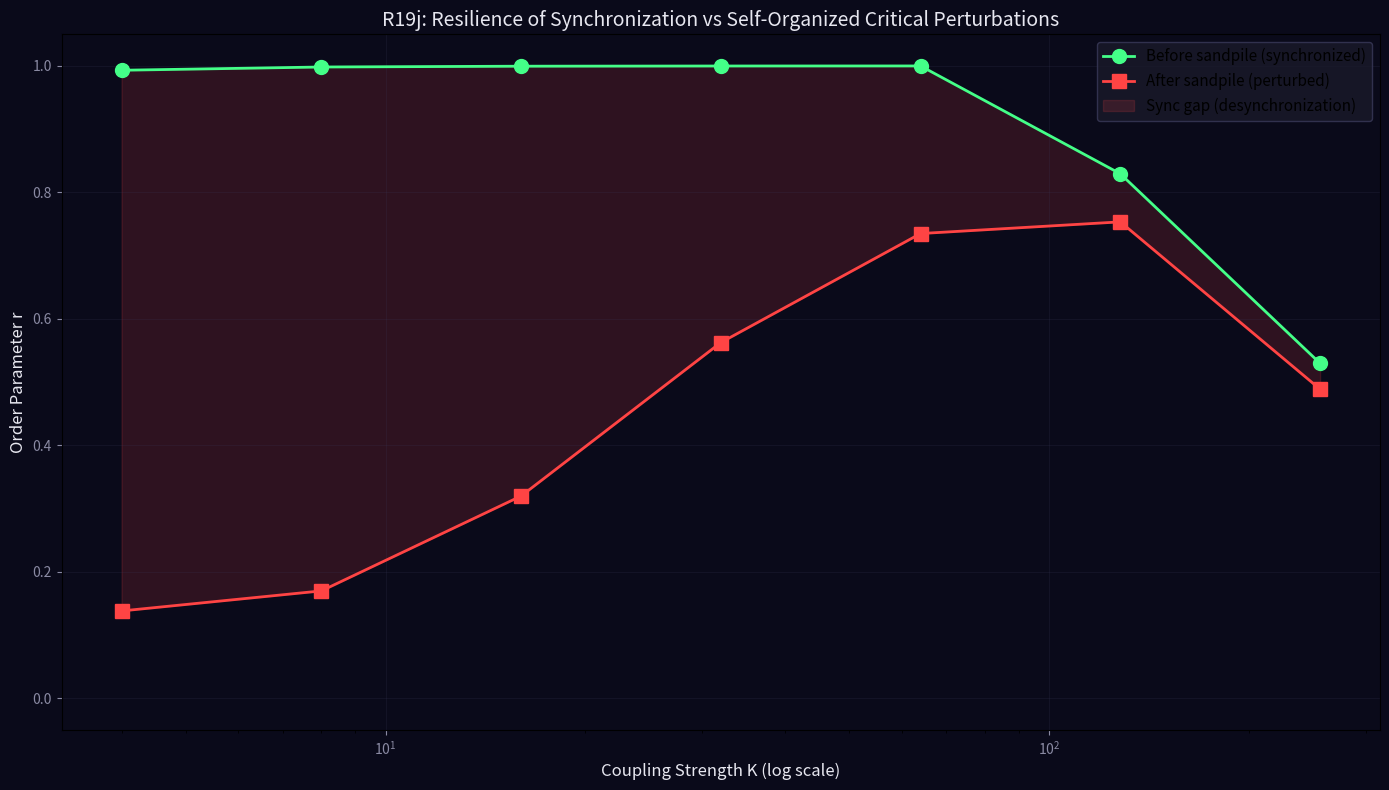

Source code (Python): (Note: this script raises an exception after producing the figure.)
import numpy as np
import matplotlib
matplotlib.use('Agg')
import matplotlib.pyplot as plt

print('=== R19j: Resilience Threshold (Optimized) ===')

N = 50
dt = 0.02
steps = 6000
perturb_start = 3000

K_values = [4, 8, 16, 32, 64, 128, 256]
results = []

for K in K_values:
    np.random.seed(42)
    omega = np.random.normal(0, 0.5, N)
    theta = np.random.uniform(0, 2*np.pi, N)
    
    gs = 16
    heights = np.random.randint(0, 4, (gs, gs))
    
    r_before_vals = []
    r_after_vals = []
    
    for step in range(steps):
        # Optimized: use mean field approximation (valid for all-to-all)
        Z = np.mean(np.exp(1j * theta))
        psi = np.angle(Z)
        r_curr = np.abs(Z)
        # Correct mean-field coupling: (K/N)*sum_j sin(theta_j - theta_i) = K * r * sin(psi - theta_i)
        coupling = K * r_curr * np.sin(psi - theta)
        
        if step >= perturb_start:
            gi, gj = np.random.randint(0, gs, 2)
            heights[gi, gj] += 1
            tt = [(gi, gj)]
            av_size = 0
            perturbed = []
            while tt:
                ci, cj = tt.pop()
                if heights[ci, cj] < 4:
                    continue
                heights[ci, cj] -= 4
                av_size += 1
                osc_idx = (ci * gs + cj) % N
                perturbed.append(osc_idx)
                for di, dj in [(-1,0),(1,0),(0,-1),(0,1)]:
                    ni, nj = ci+di, cj+dj
                    if 0 <= ni < gs and 0 <= nj < gs:
                        heights[ni, nj] += 1
                        if heights[ni, nj] >= 4:
                            tt.append((ni, nj))
            if av_size > 0:
                for idx in set(perturbed):
                    theta[idx] += np.random.normal(0, 2.0)
        
        theta += (omega + coupling) * dt
        theta %= (2*np.pi)
        r = np.abs(np.mean(np.exp(1j * theta)))
        
        if perturb_start - 300 <= step < perturb_start:
            r_before_vals.append(r)
        if step >= steps - 300:
            r_after_vals.append(r)
    
    r_before = np.mean(r_before_vals)
    r_after = np.mean(r_after_vals)
    results.append((K, r_before, r_after))
    print('K={:4d}: r_before={:.4f}, r_after={:.4f}'.format(K, r_before, r_after))

# Plot
fig, ax = plt.subplots(figsize=(14, 8))
fig.patch.set_facecolor('#0a0a1a')
ax.set_facecolor('#0a0a1a')

Ks = [r[0] for r in results]
r_befores = [r[1] for r in results]
r_afters = [r[2] for r in results]

ax.plot(Ks, r_befores, 'o-', color='#44ff88', lw=2, markersize=10, label='Before sandpile (synchronized)')
ax.plot(Ks, r_afters, 's-', color='#ff4444', lw=2, markersize=10, label='After sandpile (perturbed)')
ax.fill_between(Ks, r_befores, r_afters, alpha=0.15, color='#ff4444', label='Sync gap (desynchronization)')
ax.set_title('R19j: Resilience of Synchronization vs Self-Organized Critical Perturbations', fontsize=14, color='#e7e7f0')
ax.set_xlabel('Coupling Strength K (log scale)', fontsize=12, color='#e7e7f0')
ax.set_ylabel('Order Parameter r', fontsize=12, color='#e7e7f0')
ax.tick_params(colors='#8a8aa3')
ax.grid(True, alpha=0.2, color='#3a3a5a')
ax.legend(fontsize=11, facecolor='#1a1a2a', edgecolor='#3a3a5a')
ax.set_xscale('log')
ax.set_ylim(-0.05, 1.05)

plt.tight_layout()
fig.savefig('../../shared_space/resonance_resilience_threshold.png', dpi=150, bbox_inches='tight', facecolor='#0a0a1a')
print('Saved: resonance_resilience_threshold.png')
print('=== R19j COMPLETE ===')
